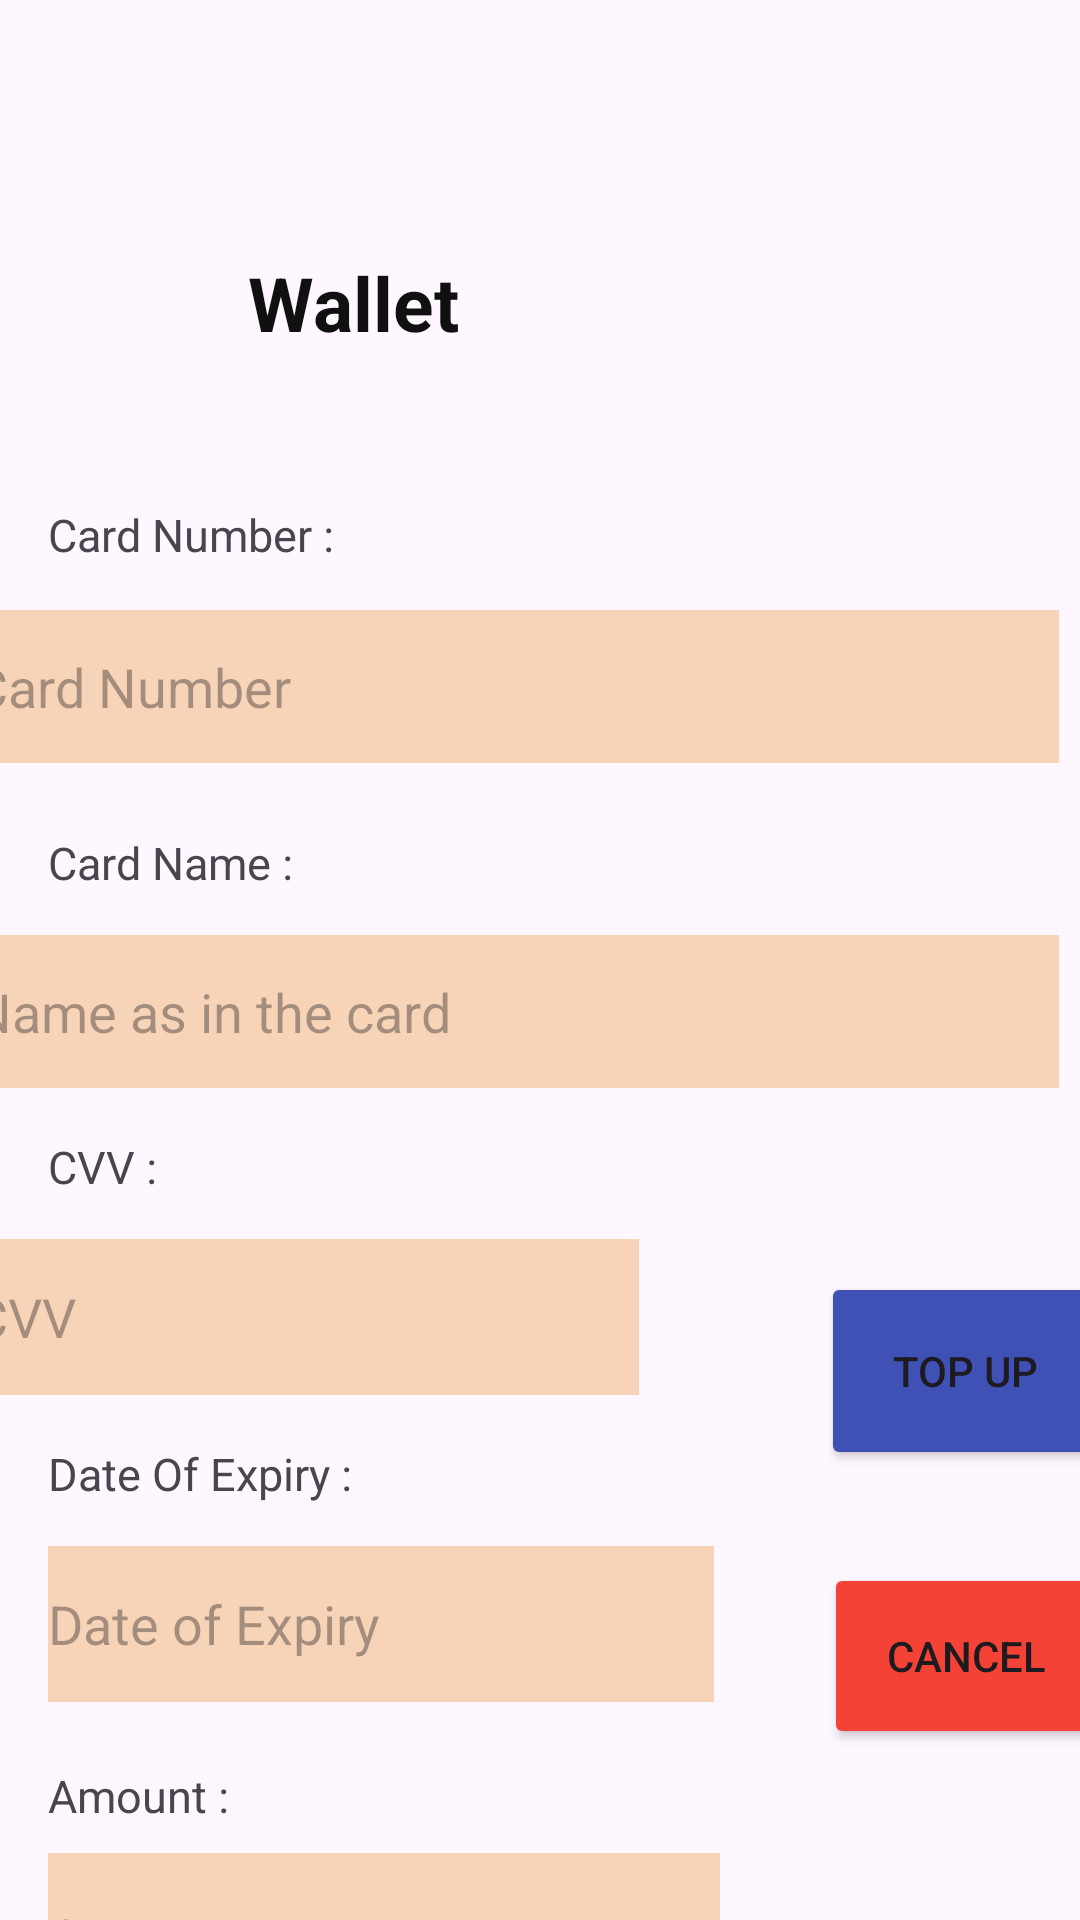

Reconstruct the res/layout file that produces this screen, plus the resources it refers to.
<!-- AndroidManifest.xml: application theme Theme.CSSEMobile -->
<!-- res/layout/activity_wallet_topup.xml -->
<?xml version="1.0" encoding="utf-8"?>
<androidx.constraintlayout.widget.ConstraintLayout xmlns:android="http://schemas.android.com/apk/res/android"
    xmlns:app="http://schemas.android.com/apk/res-auto"
    xmlns:tools="http://schemas.android.com/tools"
    android:layout_width="match_parent"
    android:layout_height="match_parent"
    tools:context=".wallet_topup">

    <ImageView
        android:id="@+id/imageView"
        android:layout_width="91dp"
        android:layout_height="88dp"
        android:layout_marginStart="16dp"
        android:layout_marginTop="50dp"
        app:layout_constraintStart_toStartOf="parent"
        app:layout_constraintTop_toTopOf="parent"
        app:srcCompat="@drawable/baseline_wallet_24" />

    <TextView
        android:id="@+id/textView10"
        android:layout_width="wrap_content"
        android:layout_height="wrap_content"
        android:layout_marginStart="27dp"
        android:layout_marginTop="84dp"
        android:layout_marginEnd="207dp"
        android:text="Wallet"
        android:textColor="#101010"
        android:textSize="25sp"
        android:textStyle="bold"
        app:layout_constraintEnd_toEndOf="parent"
        app:layout_constraintHorizontal_bias="1.0"
        app:layout_constraintStart_toEndOf="@+id/imageView"
        app:layout_constraintTop_toTopOf="parent" />

    <TextView
        android:id="@+id/textView11"
        android:layout_width="wrap_content"
        android:layout_height="wrap_content"
        android:layout_marginStart="16dp"
        android:layout_marginTop="30dp"
        android:text="Card Number :"
        android:textSize="15sp"
        app:layout_constraintStart_toStartOf="parent"
        app:layout_constraintTop_toBottomOf="@+id/imageView" />

    <TextView
        android:id="@+id/textView12"
        android:layout_width="wrap_content"
        android:layout_height="wrap_content"
        android:layout_marginStart="16dp"
        android:layout_marginTop="16dp"
        android:text="CVV :"
        android:textSize="15sp"
        app:layout_constraintStart_toStartOf="parent"
        app:layout_constraintTop_toBottomOf="@+id/editCardName" />

    <TextView
        android:id="@+id/textView14"
        android:layout_width="wrap_content"
        android:layout_height="wrap_content"
        android:layout_marginStart="16dp"
        android:layout_marginTop="16dp"
        android:text="Date Of Expiry :"
        android:textSize="15sp"
        app:layout_constraintStart_toStartOf="parent"
        app:layout_constraintTop_toBottomOf="@+id/editCvv" />

    <TextView
        android:id="@+id/textView15"
        android:layout_width="wrap_content"
        android:layout_height="wrap_content"
        android:layout_marginStart="16dp"
        android:layout_marginTop="21dp"
        android:text="Amount :"
        android:textSize="15sp"
        app:layout_constraintStart_toStartOf="parent"
        app:layout_constraintTop_toBottomOf="@+id/editDateEX" />

    <TextView
        android:id="@+id/textView13"
        android:layout_width="wrap_content"
        android:layout_height="wrap_content"
        android:layout_marginStart="16dp"
        android:layout_marginTop="23dp"
        android:text="Card Name :"
        android:textSize="15sp"
        app:layout_constraintStart_toStartOf="parent"
        app:layout_constraintTop_toBottomOf="@+id/editCardNo" />

    <EditText
        android:id="@+id/editCardNo"
        android:layout_width="362dp"
        android:layout_height="51dp"
        android:layout_marginStart="16dp"
        android:layout_marginTop="15dp"
        android:layout_marginEnd="33dp"
        android:background="#66EB9D4D"
        android:ems="10"
        android:hint="Card Number"
        android:inputType="text"
        app:layout_constraintEnd_toEndOf="parent"
        app:layout_constraintStart_toStartOf="parent"
        app:layout_constraintTop_toBottomOf="@+id/textView11" />

    <EditText
        android:id="@+id/editCvv"
        android:layout_width="222dp"
        android:layout_height="52dp"
        android:layout_marginStart="16dp"
        android:layout_marginTop="14dp"
        android:layout_marginEnd="173dp"
        android:background="#66EB9D4D"
        android:ems="10"
        android:hint="CVV"
        android:inputType="text"
        app:layout_constraintEnd_toEndOf="parent"
        app:layout_constraintStart_toStartOf="parent"
        app:layout_constraintTop_toBottomOf="@+id/textView12" />

    <EditText
        android:id="@+id/editDateEX"
        android:layout_width="222dp"
        android:layout_height="52dp"
        android:layout_marginStart="16dp"
        android:layout_marginTop="14dp"
        android:background="#66EB9D4D"
        android:ems="10"
        android:hint="Date of Expiry"
        android:inputType="text"
        app:layout_constraintStart_toStartOf="parent"
        app:layout_constraintTop_toBottomOf="@+id/textView14" />

    <EditText
        android:id="@+id/editCardName"
        android:layout_width="362dp"
        android:layout_height="51dp"
        android:layout_marginStart="16dp"
        android:layout_marginTop="14dp"
        android:layout_marginEnd="33dp"
        android:background="#66EB9D4D"
        android:ems="10"
        android:hint="Name as in the card"
        android:inputType="text"
        app:layout_constraintEnd_toEndOf="parent"
        app:layout_constraintStart_toStartOf="parent"
        app:layout_constraintTop_toBottomOf="@+id/textView13" />

    <EditText
        android:id="@+id/editAmount"
        android:layout_width="224dp"
        android:layout_height="56dp"
        android:layout_marginStart="16dp"
        android:layout_marginTop="9dp"
        android:background="#66EB9D4D"
        android:ems="10"
        android:hint="Amount"
        android:inputType="text"
        app:layout_constraintStart_toStartOf="parent"
        app:layout_constraintTop_toBottomOf="@+id/textView15" />

    <ImageView
        android:id="@+id/btnEXp"
        android:layout_width="40dp"
        android:layout_height="44dp"
        android:layout_marginStart="198dp"
        android:layout_marginTop="519dp"
        android:layout_marginEnd="61dp"
        android:layout_marginBottom="170dp"
        app:layout_constraintBottom_toBottomOf="parent"
        app:layout_constraintEnd_toStartOf="@+id/btnTop"
        app:layout_constraintStart_toStartOf="parent"
        app:layout_constraintTop_toTopOf="parent"
        app:srcCompat="@drawable/baseline_calendar_month_24" />

    <Button
        android:id="@+id/btnCancelW"
        android:layout_width="95dp"
        android:layout_height="62dp"
        android:layout_marginStart="60dp"
        android:layout_marginEnd="16dp"
        android:layout_marginBottom="57dp"
        android:backgroundTint="#F44336"
        android:text="Cancel"
        app:layout_constraintBottom_toBottomOf="parent"
        app:layout_constraintEnd_toEndOf="parent"
        app:layout_constraintStart_toEndOf="@+id/editAmount" />

    <Button
        android:id="@+id/btnTop"
        android:layout_width="96dp"
        android:layout_height="66dp"
        android:layout_marginStart="61dp"
        android:layout_marginEnd="16dp"
        android:layout_marginBottom="31dp"
        android:backgroundTint="#3F51B5"
        android:text="Top Up"
        app:layout_constraintBottom_toTopOf="@+id/btnCancelW"
        app:layout_constraintEnd_toEndOf="parent"
        app:layout_constraintStart_toEndOf="@+id/editDateEX" />
</androidx.constraintlayout.widget.ConstraintLayout>
<!-- resources referenced by this layout -->
<resources>
  <style name="Theme.CSSEMobile" parent="Base.Theme.CSSEMobile" />
  <style name="Base.Theme.CSSEMobile" parent="Theme.Material3.DayNight.NoActionBar">
          
          
      </style>
</resources>
